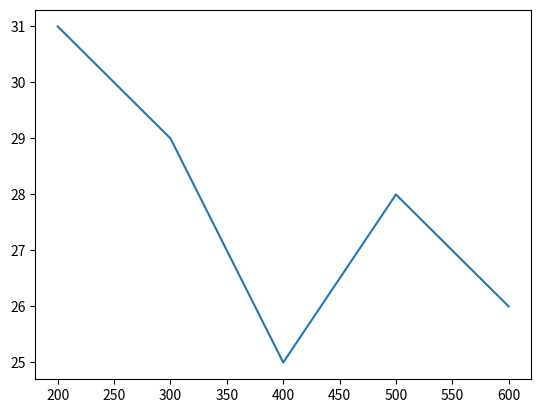

The matplotlib source for this figure:
import matplotlib.pyplot as plt
price = [200, 300, 400, 500, 600]
count = [31,29, 25,28, 26]
plt.plot(price, count)
plt.show()